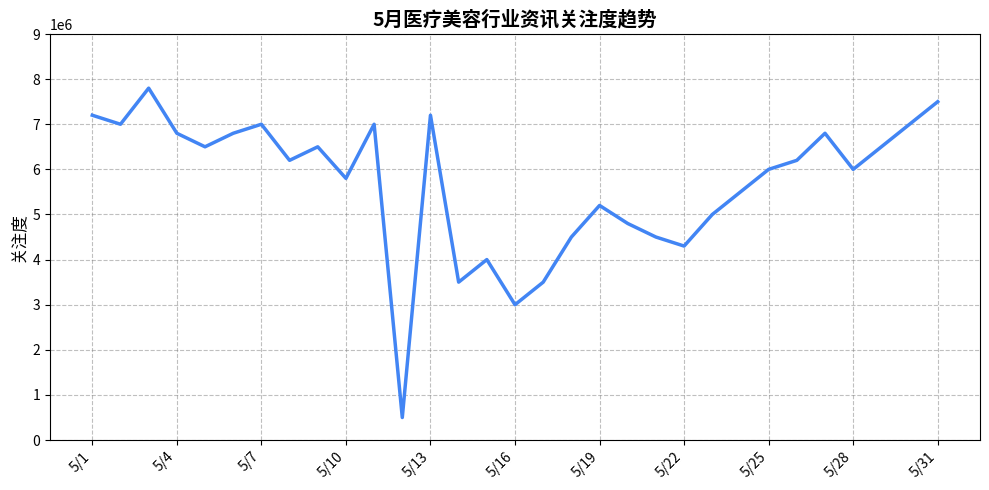

Python code for this plot:
import matplotlib.pyplot as plt
import numpy as np

# 使用您提供的精确数据
dates = [f"5/{i}" for i in range(1, 32)]
values = [
    7200000, 7000000, 7800000, 6800000, 6500000, 6800000, 7000000, 6200000, 
    6500000, 5800000, 7000000, 500000, 7200000, 3500000, 4000000, 3000000, 
    3500000, 4500000, 5200000, 4800000, 4500000, 4300000, 5000000, 5500000, 
    6000000, 6200000, 6800000, 6000000, 6500000, 7000000, 7500000
]

# 创建画布
fig, ax = plt.subplots(figsize=(10, 5))  # 稍微加宽画布以容纳更多数据点

# 绘制折线图，颜色和线宽匹配原图
ax.plot(dates, values, color="#4285f4", linewidth=2.5)

# 设置标题
ax.set_title("5月医疗美容行业资讯关注度趋势", fontsize=14, fontweight="bold")

# 设置纵轴（关注度）
ax.set_ylabel("关注度", fontsize=12)
ax.set_ylim(0, 9000000)  # 匹配原图纵轴范围
ax.set_yticks(np.arange(0, 10000000, 1000000))  # 纵轴刻度间隔100万

# 设置横轴（日期）- 每3天显示一个刻度
ax.set_xticks(np.arange(0, len(dates), 3))  # 每隔3天显示一个刻度
ax.set_xticklabels([dates[i] for i in range(0, len(dates), 3)], rotation=45, ha="right")  # 旋转45度避免重叠

# 添加网格线
ax.grid(linestyle="--", color="gray", alpha=0.5)

# 优化布局
plt.tight_layout()

# 显示图表
plt.show()
